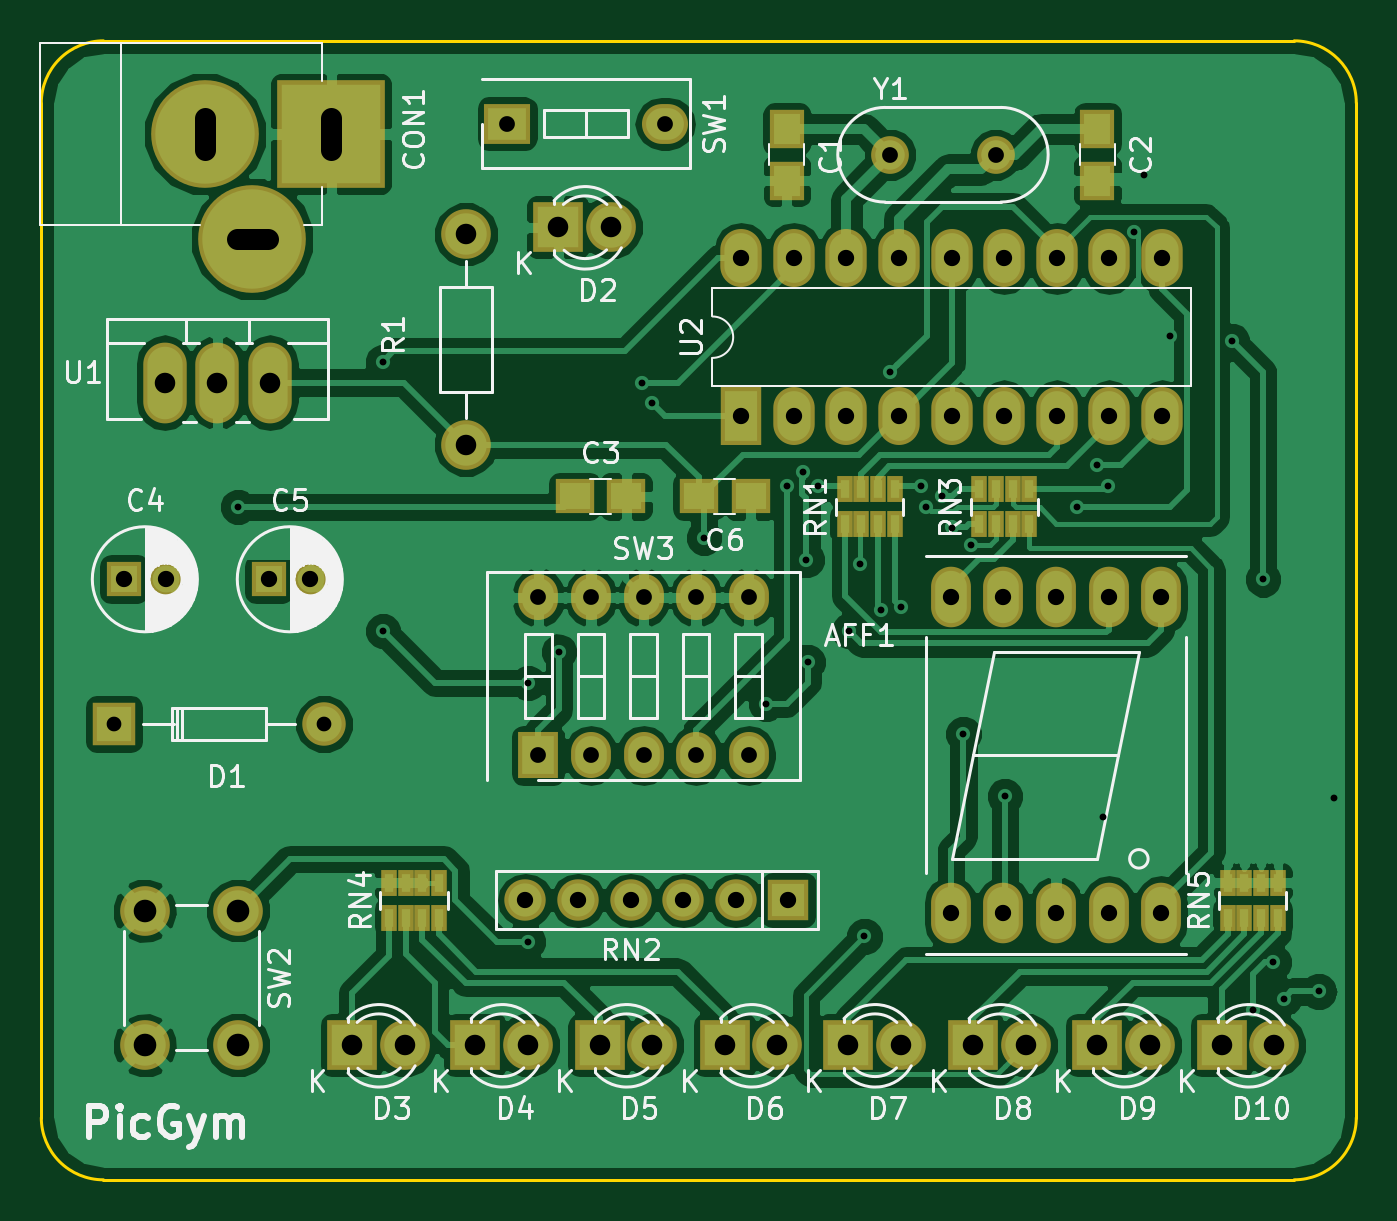
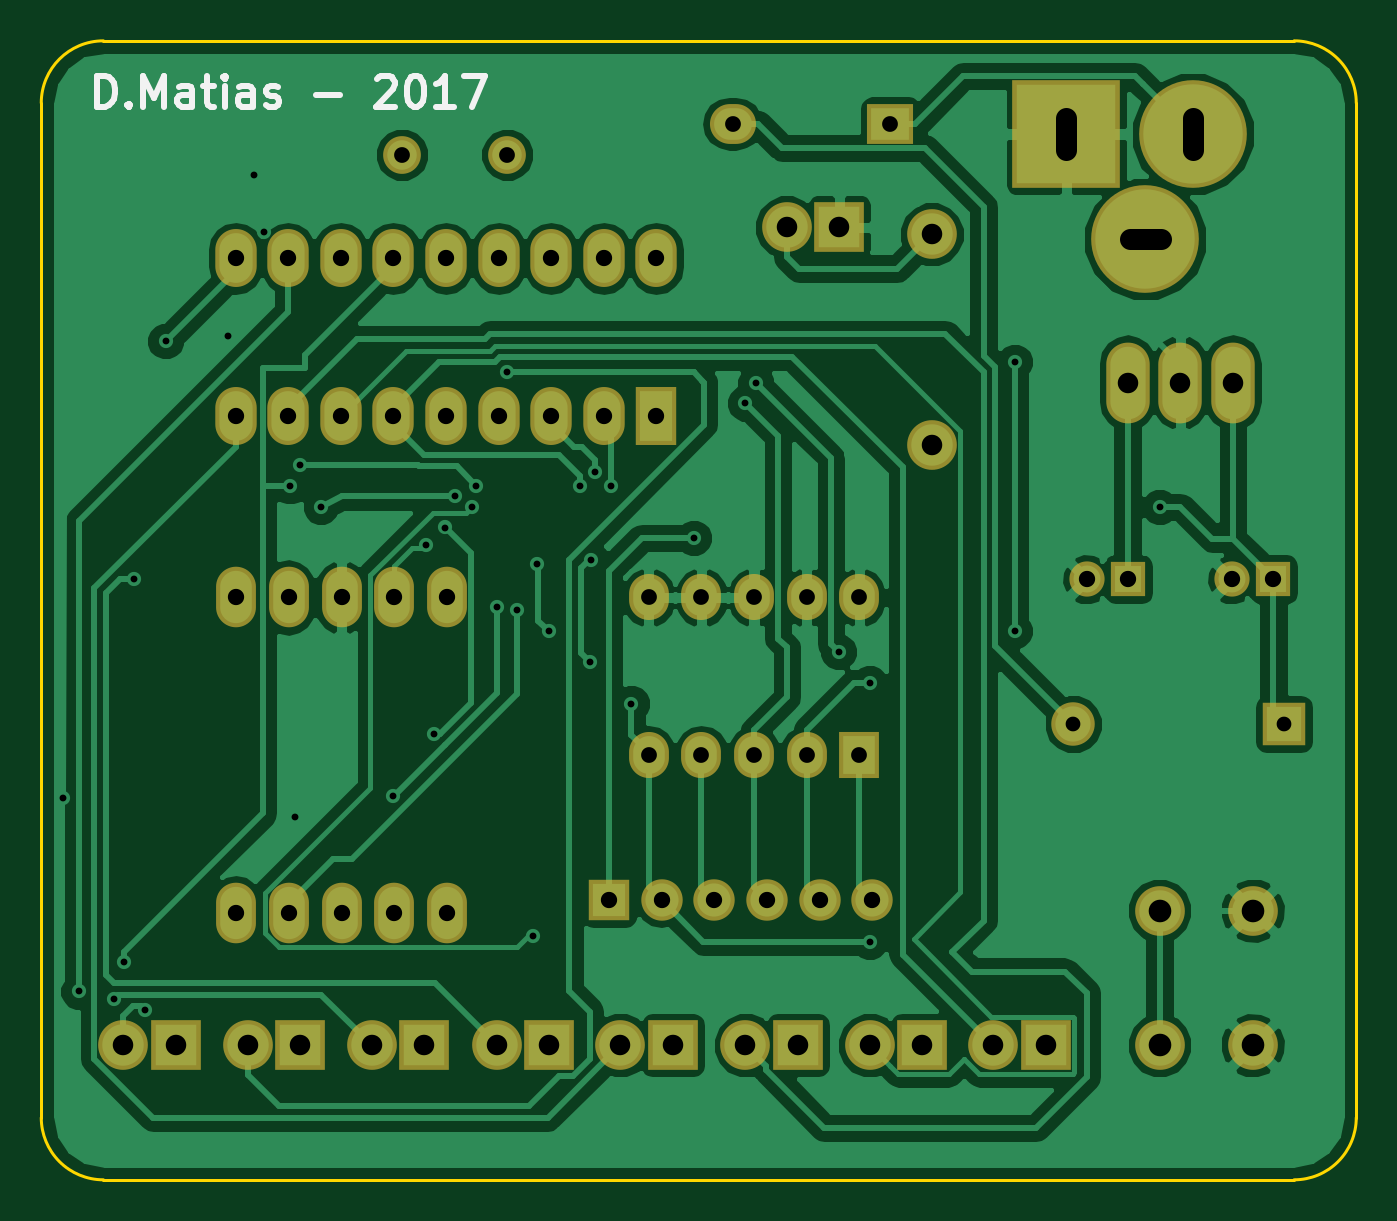
Circuit board: 8 layer files. Board 63.5 x 55.0 mm.
- bottom_copper: pic-gym-B.Cu.gbl (78802 bytes)
- bottom_mask: pic-gym-B.Mask.gbs (3185 bytes)
- bottom_silk: pic-gym-B.SilkS.gbo (3596 bytes)
- outline: pic-gym-Edge.Cuts.gm1 (823 bytes)
- top_copper: pic-gym-F.Cu.gtl (119734 bytes)
- top_mask: pic-gym-F.Mask.gts (4325 bytes)
- top_silk: pic-gym-F.SilkS.gto (39253 bytes)
- drill: pic-gym.drl (2304 bytes)

=== bottom_copper: pic-gym-B.Cu.gbl (78802 bytes, source omitted) ===
=== bottom_mask: pic-gym-B.Mask.gbs ===
G04 #@! TF.FileFunction,Soldermask,Bot*
%FSLAX46Y46*%
G04 Gerber Fmt 4.6, Leading zero omitted, Abs format (unit mm)*
G04 Created by KiCad (PCBNEW 4.0.5-e0-6337~49~ubuntu16.04.1) date Mon Jan 30 13:11:42 2017*
%MOMM*%
%LPD*%
G01*
G04 APERTURE LIST*
%ADD10C,0.100000*%
%ADD11O,1.924000X2.924000*%
%ADD12R,1.700000X1.700000*%
%ADD13C,1.700000*%
%ADD14C,5.200000*%
%ADD15R,5.200000X5.200000*%
%ADD16C,2.099260*%
%ADD17R,2.099260X2.099260*%
%ADD18R,2.400000X2.400000*%
%ADD19C,2.400000*%
%ADD20C,2.398980*%
%ADD21R,2.224000X1.924000*%
%ADD22O,2.224000X1.924000*%
%ADD23R,1.924000X2.224000*%
%ADD24O,1.924000X2.224000*%
%ADD25R,2.000000X2.800000*%
%ADD26O,2.000000X2.800000*%
%ADD27C,1.822400*%
%ADD28R,2.000000X2.000000*%
%ADD29O,2.000000X2.000000*%
%ADD30O,2.099260X3.900120*%
G04 APERTURE END LIST*
D10*
D11*
X176420000Y-133620000D03*
X178960000Y-133620000D03*
X181500000Y-133620000D03*
X184040000Y-133620000D03*
X186580000Y-133620000D03*
X186580000Y-118380000D03*
X184040000Y-118380000D03*
X181500000Y-118380000D03*
X178960000Y-118380000D03*
X176420000Y-118380000D03*
D12*
X136500000Y-117500000D03*
D13*
X138500000Y-117500000D03*
D12*
X143500000Y-117500000D03*
D13*
X145500000Y-117500000D03*
D14*
X140400000Y-96000000D03*
D15*
X146500000Y-96000000D03*
D14*
X142690000Y-101080000D03*
D16*
X146160520Y-124497460D03*
D17*
X136000520Y-124497460D03*
D18*
X157460000Y-100500000D03*
D19*
X160000000Y-100500000D03*
D18*
X147500000Y-140000000D03*
D19*
X150040000Y-140000000D03*
D18*
X153460000Y-140000000D03*
D19*
X156000000Y-140000000D03*
D18*
X159460000Y-140000000D03*
D19*
X162000000Y-140000000D03*
D18*
X165500000Y-140000000D03*
D19*
X168040000Y-140000000D03*
D18*
X171460000Y-140000000D03*
D19*
X174000000Y-140000000D03*
D18*
X177500000Y-140000000D03*
D19*
X180040000Y-140000000D03*
D18*
X183500000Y-140000000D03*
D19*
X186040000Y-140000000D03*
D18*
X189500000Y-140000000D03*
D19*
X192040000Y-140000000D03*
D20*
X153000000Y-111000000D03*
X153000000Y-100840000D03*
D21*
X155000000Y-95500000D03*
D22*
X162620000Y-95500000D03*
D19*
X137500000Y-133500000D03*
X142000000Y-133500000D03*
X137500000Y-140000000D03*
X142000000Y-140000000D03*
D23*
X156500000Y-126000000D03*
D24*
X156500000Y-118380000D03*
X159040000Y-126000000D03*
X159040000Y-118380000D03*
X161580000Y-126000000D03*
X161580000Y-118380000D03*
X164120000Y-126000000D03*
X164120000Y-118380000D03*
X166660000Y-126000000D03*
X166660000Y-118380000D03*
D25*
X166300000Y-109620000D03*
D26*
X186620000Y-102000000D03*
X168840000Y-109620000D03*
X184080000Y-102000000D03*
X171380000Y-109620000D03*
X181540000Y-102000000D03*
X173920000Y-109620000D03*
X179000000Y-102000000D03*
X176460000Y-109620000D03*
X176460000Y-102000000D03*
X179000000Y-109620000D03*
X173920000Y-102000000D03*
X181540000Y-109620000D03*
X171380000Y-102000000D03*
X184080000Y-109620000D03*
X168840000Y-102000000D03*
X186620000Y-109620000D03*
X166300000Y-102000000D03*
D27*
X173500000Y-97000000D03*
X178580000Y-97000000D03*
D28*
X168580000Y-133000000D03*
D29*
X166040000Y-133000000D03*
X163500000Y-133000000D03*
X160960000Y-133000000D03*
X158420000Y-133000000D03*
X155880000Y-133000000D03*
D30*
X141000000Y-108000000D03*
X138460000Y-108000000D03*
X143540000Y-108000000D03*
M02*

=== bottom_silk: pic-gym-B.SilkS.gbo ===
G04 #@! TF.FileFunction,Legend,Bot*
%FSLAX46Y46*%
G04 Gerber Fmt 4.6, Leading zero omitted, Abs format (unit mm)*
G04 Created by KiCad (PCBNEW 4.0.5-e0-6337~49~ubuntu16.04.1) date Mon Jan 30 13:11:42 2017*
%MOMM*%
%LPD*%
G01*
G04 APERTURE LIST*
%ADD10C,0.100000*%
%ADD11C,0.300000*%
G04 APERTURE END LIST*
D10*
D11*
X193285714Y-94678571D02*
X193285714Y-93178571D01*
X192928571Y-93178571D01*
X192714286Y-93250000D01*
X192571428Y-93392857D01*
X192500000Y-93535714D01*
X192428571Y-93821429D01*
X192428571Y-94035714D01*
X192500000Y-94321429D01*
X192571428Y-94464286D01*
X192714286Y-94607143D01*
X192928571Y-94678571D01*
X193285714Y-94678571D01*
X191785714Y-94535714D02*
X191714286Y-94607143D01*
X191785714Y-94678571D01*
X191857143Y-94607143D01*
X191785714Y-94535714D01*
X191785714Y-94678571D01*
X191071428Y-94678571D02*
X191071428Y-93178571D01*
X190571428Y-94250000D01*
X190071428Y-93178571D01*
X190071428Y-94678571D01*
X188714285Y-94678571D02*
X188714285Y-93892857D01*
X188785714Y-93750000D01*
X188928571Y-93678571D01*
X189214285Y-93678571D01*
X189357142Y-93750000D01*
X188714285Y-94607143D02*
X188857142Y-94678571D01*
X189214285Y-94678571D01*
X189357142Y-94607143D01*
X189428571Y-94464286D01*
X189428571Y-94321429D01*
X189357142Y-94178571D01*
X189214285Y-94107143D01*
X188857142Y-94107143D01*
X188714285Y-94035714D01*
X188214285Y-93678571D02*
X187642856Y-93678571D01*
X187999999Y-93178571D02*
X187999999Y-94464286D01*
X187928571Y-94607143D01*
X187785713Y-94678571D01*
X187642856Y-94678571D01*
X187142856Y-94678571D02*
X187142856Y-93678571D01*
X187142856Y-93178571D02*
X187214285Y-93250000D01*
X187142856Y-93321429D01*
X187071428Y-93250000D01*
X187142856Y-93178571D01*
X187142856Y-93321429D01*
X185785713Y-94678571D02*
X185785713Y-93892857D01*
X185857142Y-93750000D01*
X185999999Y-93678571D01*
X186285713Y-93678571D01*
X186428570Y-93750000D01*
X185785713Y-94607143D02*
X185928570Y-94678571D01*
X186285713Y-94678571D01*
X186428570Y-94607143D01*
X186499999Y-94464286D01*
X186499999Y-94321429D01*
X186428570Y-94178571D01*
X186285713Y-94107143D01*
X185928570Y-94107143D01*
X185785713Y-94035714D01*
X185142856Y-94607143D02*
X184999999Y-94678571D01*
X184714284Y-94678571D01*
X184571427Y-94607143D01*
X184499999Y-94464286D01*
X184499999Y-94392857D01*
X184571427Y-94250000D01*
X184714284Y-94178571D01*
X184928570Y-94178571D01*
X185071427Y-94107143D01*
X185142856Y-93964286D01*
X185142856Y-93892857D01*
X185071427Y-93750000D01*
X184928570Y-93678571D01*
X184714284Y-93678571D01*
X184571427Y-93750000D01*
X182714284Y-94107143D02*
X181571427Y-94107143D01*
X179785713Y-93321429D02*
X179714284Y-93250000D01*
X179571427Y-93178571D01*
X179214284Y-93178571D01*
X179071427Y-93250000D01*
X178999998Y-93321429D01*
X178928570Y-93464286D01*
X178928570Y-93607143D01*
X178999998Y-93821429D01*
X179857141Y-94678571D01*
X178928570Y-94678571D01*
X177999999Y-93178571D02*
X177857142Y-93178571D01*
X177714285Y-93250000D01*
X177642856Y-93321429D01*
X177571427Y-93464286D01*
X177499999Y-93750000D01*
X177499999Y-94107143D01*
X177571427Y-94392857D01*
X177642856Y-94535714D01*
X177714285Y-94607143D01*
X177857142Y-94678571D01*
X177999999Y-94678571D01*
X178142856Y-94607143D01*
X178214285Y-94535714D01*
X178285713Y-94392857D01*
X178357142Y-94107143D01*
X178357142Y-93750000D01*
X178285713Y-93464286D01*
X178214285Y-93321429D01*
X178142856Y-93250000D01*
X177999999Y-93178571D01*
X176071428Y-94678571D02*
X176928571Y-94678571D01*
X176499999Y-94678571D02*
X176499999Y-93178571D01*
X176642856Y-93392857D01*
X176785714Y-93535714D01*
X176928571Y-93607143D01*
X175571428Y-93178571D02*
X174571428Y-93178571D01*
X175214285Y-94678571D01*
M02*

=== outline: pic-gym-Edge.Cuts.gm1 ===
G04 #@! TF.FileFunction,Profile,NP*
%FSLAX46Y46*%
G04 Gerber Fmt 4.6, Leading zero omitted, Abs format (unit mm)*
G04 Created by KiCad (PCBNEW 4.0.5-e0-6337~49~ubuntu16.04.1) date Mon Jan 30 13:11:42 2017*
%MOMM*%
%LPD*%
G01*
G04 APERTURE LIST*
%ADD10C,0.100000*%
%ADD11C,0.150000*%
G04 APERTURE END LIST*
D10*
D11*
X132500000Y-94500000D02*
X132500000Y-143500000D01*
X193000000Y-91500000D02*
X135500000Y-91500000D01*
X196000000Y-143500000D02*
X196000000Y-94500000D01*
X135500000Y-146500000D02*
X193000000Y-146500000D01*
X135500000Y-91500000D02*
G75*
G03X132500000Y-94500000I0J-3000000D01*
G01*
X196000000Y-94500000D02*
G75*
G03X193000000Y-91500000I-3000000J0D01*
G01*
X132500000Y-143500000D02*
G75*
G03X135500000Y-146500000I3000000J0D01*
G01*
X193000000Y-146500000D02*
G75*
G03X196000000Y-143500000I0J3000000D01*
G01*
M02*

=== top_copper: pic-gym-F.Cu.gtl (119734 bytes, source omitted) ===
=== top_mask: pic-gym-F.Mask.gts ===
G04 #@! TF.FileFunction,Soldermask,Top*
%FSLAX46Y46*%
G04 Gerber Fmt 4.6, Leading zero omitted, Abs format (unit mm)*
G04 Created by KiCad (PCBNEW 4.0.5-e0-6337~49~ubuntu16.04.1) date Mon Jan 30 13:11:42 2017*
%MOMM*%
%LPD*%
G01*
G04 APERTURE LIST*
%ADD10C,0.100000*%
%ADD11O,1.924000X2.924000*%
%ADD12R,1.650000X1.900000*%
%ADD13R,1.900000X1.650000*%
%ADD14R,1.700000X1.700000*%
%ADD15C,1.700000*%
%ADD16C,5.200000*%
%ADD17R,5.200000X5.200000*%
%ADD18C,2.099260*%
%ADD19R,2.099260X2.099260*%
%ADD20R,2.400000X2.400000*%
%ADD21C,2.400000*%
%ADD22C,2.398980*%
%ADD23R,0.800000X1.300000*%
%ADD24R,2.224000X1.924000*%
%ADD25O,2.224000X1.924000*%
%ADD26R,1.924000X2.224000*%
%ADD27O,1.924000X2.224000*%
%ADD28R,2.000000X2.800000*%
%ADD29O,2.000000X2.800000*%
%ADD30C,1.822400*%
%ADD31R,2.000000X2.000000*%
%ADD32O,2.000000X2.000000*%
%ADD33O,2.099260X3.900120*%
G04 APERTURE END LIST*
D10*
D11*
X176420000Y-133620000D03*
X178960000Y-133620000D03*
X181500000Y-133620000D03*
X184040000Y-133620000D03*
X186580000Y-133620000D03*
X186580000Y-118380000D03*
X184040000Y-118380000D03*
X181500000Y-118380000D03*
X178960000Y-118380000D03*
X176420000Y-118380000D03*
D12*
X168500000Y-95750000D03*
X168500000Y-98250000D03*
X183500000Y-95750000D03*
X183500000Y-98250000D03*
D13*
X158250000Y-113500000D03*
X160750000Y-113500000D03*
D14*
X136500000Y-117500000D03*
D15*
X138500000Y-117500000D03*
D14*
X143500000Y-117500000D03*
D15*
X145500000Y-117500000D03*
D13*
X166750000Y-113500000D03*
X164250000Y-113500000D03*
D16*
X140400000Y-96000000D03*
D17*
X146500000Y-96000000D03*
D16*
X142690000Y-101080000D03*
D18*
X146160520Y-124497460D03*
D19*
X136000520Y-124497460D03*
D20*
X157460000Y-100500000D03*
D21*
X160000000Y-100500000D03*
D20*
X147500000Y-140000000D03*
D21*
X150040000Y-140000000D03*
D20*
X153460000Y-140000000D03*
D21*
X156000000Y-140000000D03*
D20*
X159460000Y-140000000D03*
D21*
X162000000Y-140000000D03*
D20*
X165500000Y-140000000D03*
D21*
X168040000Y-140000000D03*
D20*
X171460000Y-140000000D03*
D21*
X174000000Y-140000000D03*
D20*
X177500000Y-140000000D03*
D21*
X180040000Y-140000000D03*
D20*
X183500000Y-140000000D03*
D21*
X186040000Y-140000000D03*
D20*
X189500000Y-140000000D03*
D21*
X192040000Y-140000000D03*
D22*
X153000000Y-111000000D03*
X153000000Y-100840000D03*
D23*
X172100000Y-114850000D03*
X172900000Y-114850000D03*
X171300000Y-114850000D03*
X173700000Y-114850000D03*
X171300000Y-113150000D03*
X172100000Y-113150000D03*
X172900000Y-113150000D03*
X173700000Y-113150000D03*
X178600000Y-114850000D03*
X179400000Y-114850000D03*
X177800000Y-114850000D03*
X180200000Y-114850000D03*
X177800000Y-113150000D03*
X178600000Y-113150000D03*
X179400000Y-113150000D03*
X180200000Y-113150000D03*
X150100000Y-133850000D03*
X150900000Y-133850000D03*
X149300000Y-133850000D03*
X151700000Y-133850000D03*
X149300000Y-132150000D03*
X150100000Y-132150000D03*
X150900000Y-132150000D03*
X151700000Y-132150000D03*
X190600000Y-133850000D03*
X191400000Y-133850000D03*
X189800000Y-133850000D03*
X192200000Y-133850000D03*
X189800000Y-132150000D03*
X190600000Y-132150000D03*
X191400000Y-132150000D03*
X192200000Y-132150000D03*
D24*
X155000000Y-95500000D03*
D25*
X162620000Y-95500000D03*
D21*
X137500000Y-133500000D03*
X142000000Y-133500000D03*
X137500000Y-140000000D03*
X142000000Y-140000000D03*
D26*
X156500000Y-126000000D03*
D27*
X156500000Y-118380000D03*
X159040000Y-126000000D03*
X159040000Y-118380000D03*
X161580000Y-126000000D03*
X161580000Y-118380000D03*
X164120000Y-126000000D03*
X164120000Y-118380000D03*
X166660000Y-126000000D03*
X166660000Y-118380000D03*
D28*
X166300000Y-109620000D03*
D29*
X186620000Y-102000000D03*
X168840000Y-109620000D03*
X184080000Y-102000000D03*
X171380000Y-109620000D03*
X181540000Y-102000000D03*
X173920000Y-109620000D03*
X179000000Y-102000000D03*
X176460000Y-109620000D03*
X176460000Y-102000000D03*
X179000000Y-109620000D03*
X173920000Y-102000000D03*
X181540000Y-109620000D03*
X171380000Y-102000000D03*
X184080000Y-109620000D03*
X168840000Y-102000000D03*
X186620000Y-109620000D03*
X166300000Y-102000000D03*
D30*
X173500000Y-97000000D03*
X178580000Y-97000000D03*
D31*
X168580000Y-133000000D03*
D32*
X166040000Y-133000000D03*
X163500000Y-133000000D03*
X160960000Y-133000000D03*
X158420000Y-133000000D03*
X155880000Y-133000000D03*
D33*
X141000000Y-108000000D03*
X138460000Y-108000000D03*
X143540000Y-108000000D03*
M02*

=== top_silk: pic-gym-F.SilkS.gto (39253 bytes, source omitted) ===
=== drill: pic-gym.drl ===
M48
;DRILL file {KiCad 4.0.5-e0-6337~49~ubuntu16.04.1} date Mon Jan 30 13:13:08 2017
;FORMAT={-:-/ absolute / inch / decimal}
FMAT,2
INCH,TZ
T1C0.013
T2C0.028
T3C0.030
T4C0.031
T5C0.039
T6C0.040
T7C0.043
%
G90
G05
M72
T1
X5.5906Y-4.4882
X5.8661Y-4.2126
X5.8661Y-4.7244
X6.1417Y-4.8228
X6.1417Y-5.315
X6.2008Y-4.7638
X6.3583Y-4.252
X6.378Y-4.2913
X6.4764Y-4.5472
X6.5945Y-4.8622
X6.6339Y-4.4488
X6.6644Y-4.4221
X6.6712Y-4.5887
X6.6732Y-4.7835
X6.6929Y-4.4488
X6.752Y-4.7244
X6.7735Y-4.5965
X6.7815Y-5.3051
X6.8121Y-4.6839
X6.8307Y-4.2323
X6.8504Y-4.6787
X6.8898Y-4.4488
X6.8983Y-4.489
X6.9291Y-4.4685
X6.9488Y-4.5276
X6.9696Y-4.9202
X6.9845Y-4.5616
X7.0484Y-5.0383
X7.185Y-4.4882
X7.2244Y-4.4094
X7.2343Y-5.0787
X7.2441Y-4.4488
X7.2936Y-3.9655
X7.313Y-3.8583
X7.3622Y-4.1634
X7.4803Y-4.1732
X7.5197Y-5.4449
X7.5394Y-4.626
X7.5591Y-5.3543
X7.5787Y-5.4231
X7.6453Y-5.4096
X7.6747Y-5.0427
T2
X5.3544Y-4.9015
X5.7544Y-4.9015
T3
X6.1024Y-3.7598
X6.1614Y-4.6606
X6.1614Y-4.9606
X6.2614Y-4.6606
X6.2614Y-4.9606
X6.3614Y-4.6606
X6.3614Y-4.9606
X6.4024Y-3.7598
X6.4614Y-4.6606
X6.4614Y-4.9606
X6.5614Y-4.6606
X6.5614Y-4.9606
X6.8307Y-3.8189
X7.0307Y-3.8189
T4
X5.374Y-4.626
X5.4528Y-4.626
X5.6496Y-4.626
X5.7283Y-4.626
X6.137Y-5.2362
X6.237Y-5.2362
X6.337Y-5.2362
X6.437Y-5.2362
X6.537Y-5.2362
X6.5472Y-4.0157
X6.5472Y-4.3157
X6.637Y-5.2362
X6.6472Y-4.0157
X6.6472Y-4.3157
X6.7472Y-4.0157
X6.7472Y-4.3157
X6.8472Y-4.0157
X6.8472Y-4.3157
X6.9457Y-4.6606
X6.9457Y-5.2606
X6.9472Y-4.0157
X6.9472Y-4.3157
X7.0457Y-4.6606
X7.0457Y-5.2606
X7.0472Y-4.0157
X7.0472Y-4.3157
X7.1457Y-4.6606
X7.1457Y-5.2606
X7.1472Y-4.0157
X7.1472Y-4.3157
X7.2457Y-4.6606
X7.2457Y-5.2606
X7.2472Y-4.0157
X7.2472Y-4.3157
X7.3457Y-4.6606
X7.3457Y-5.2606
X7.3472Y-4.0157
X7.3472Y-4.3157
T5
X5.4512Y-4.252
X5.5512Y-4.252
X5.6512Y-4.252
X5.8071Y-5.5118
X5.9071Y-5.5118
X6.0236Y-3.9701
X6.0236Y-4.3701
X6.0417Y-5.5118
X6.1417Y-5.5118
X6.1992Y-3.9567
X6.278Y-5.5118
X6.2992Y-3.9567
X6.378Y-5.5118
X6.5157Y-5.5118
X6.6157Y-5.5118
X6.7504Y-5.5118
X6.8504Y-5.5118
X6.9882Y-5.5118
X7.0882Y-5.5118
X7.2244Y-5.5118
X7.3244Y-5.5118
X7.4606Y-5.5118
X7.5606Y-5.5118
T7
X5.4134Y-5.2559
X5.4134Y-5.5118
X5.5906Y-5.2559
X5.5906Y-5.5118
T6
X5.5276Y-3.7496G85X5.5276Y-3.8094
G05
X5.5878Y-3.9795G85X5.6476Y-3.9795
G05
X5.7677Y-3.7496G85X5.7677Y-3.8094
G05
T0
M30

